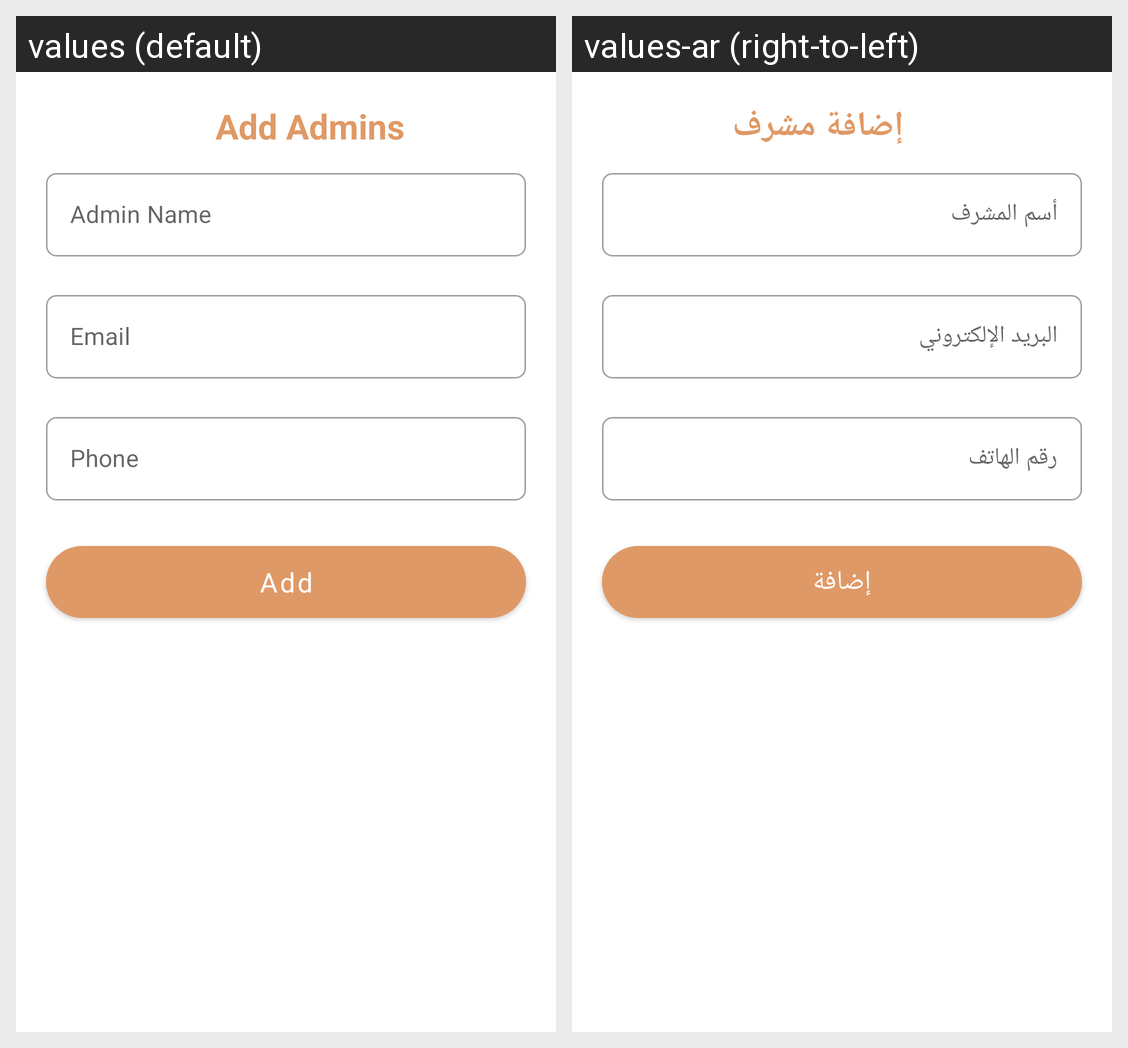

The Android screen above is rendered under two locales of the same app. Produce the string resources it draws, with the default and per-locale values.
Android screen res/layout/activity_add_admin.xml rendered under 2 locales, left to right: values (default), values-ar (right-to-left). Device: Nexus 5 (rendered at 1080×1920; each locale shown at half size, 540×960, under a caption strip naming it); theme Theme.GoRead_library.
Strings drawn on this screen, with the default value and each locale's value (text and hints the layout hard-codes, and strings that could not be matched under every locale, appear in the picture but are not listed):

add_admins
  values: Add Admins
  values-ar: إضافة مشرف

admin_name
  values: Admin Name
  values-ar: أسم المشرف

email
  values: Email
  values-ar: البريد الإلكتروني

phone
  values: Phone
  values-ar: رقم الهاتف

add
  values: Add
  values-ar: إضافة
